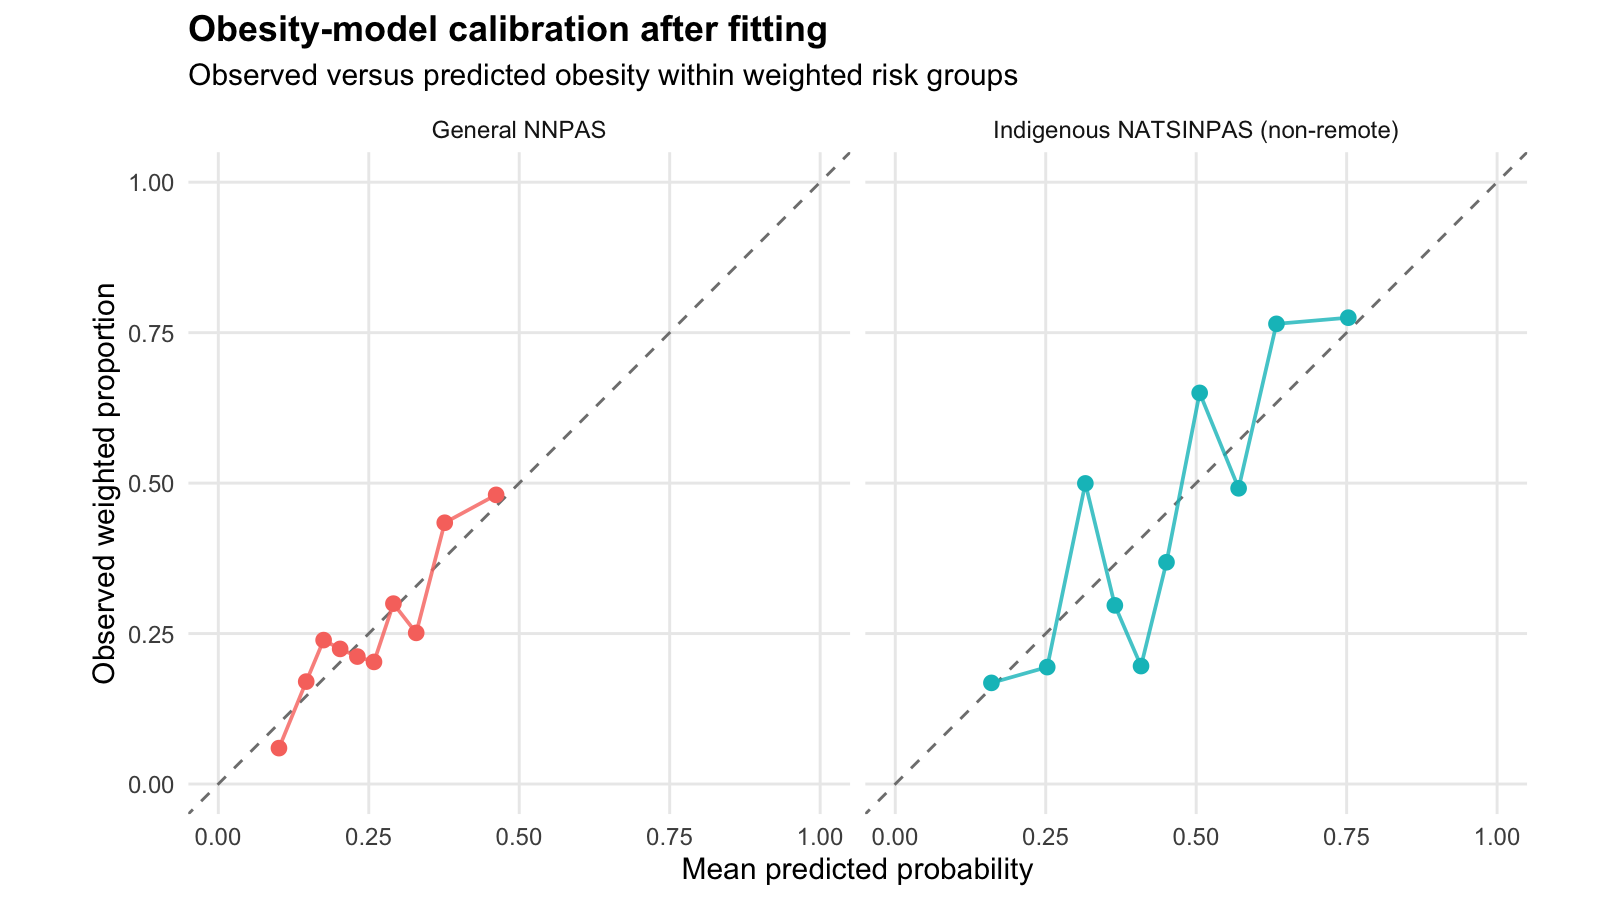

The table this chart was drawn from, first rows:
cohort, decile, predicted, observed
General NNPAS, 1, 0.1008, 0.05965
General NNPAS, 2, 0.146, 0.1702
General NNPAS, 3, 0.175, 0.2391
General NNPAS, 4, 0.2024, 0.2245
General NNPAS, 5, 0.231, 0.2118
General NNPAS, 6, 0.2587, 0.2029
General NNPAS, 7, 0.2909, 0.2998
General NNPAS, 8, 0.3288, 0.2512
General NNPAS, 9, 0.3762, 0.4342
General NNPAS, 10, 0.4616, 0.4805
Indigenous NATSINPAS (non-remote), 1, 0.1597, 0.1681
Indigenous NATSINPAS (non-remote), 2, 0.2525, 0.1943
Indigenous NATSINPAS (non-remote), 3, 0.3158, 0.4995
Indigenous NATSINPAS (non-remote), 4, 0.3648, 0.2969
Indigenous NATSINPAS (non-remote), 5, 0.4083, 0.196
Indigenous NATSINPAS (non-remote), 6, 0.4507, 0.3685
Indigenous NATSINPAS (non-remote), 7, 0.5058, 0.6499
Indigenous NATSINPAS (non-remote), 8, 0.5705, 0.4914
Indigenous NATSINPAS (non-remote), 9, 0.6334, 0.7646
Indigenous NATSINPAS (non-remote), 10, 0.7527, 0.7749
